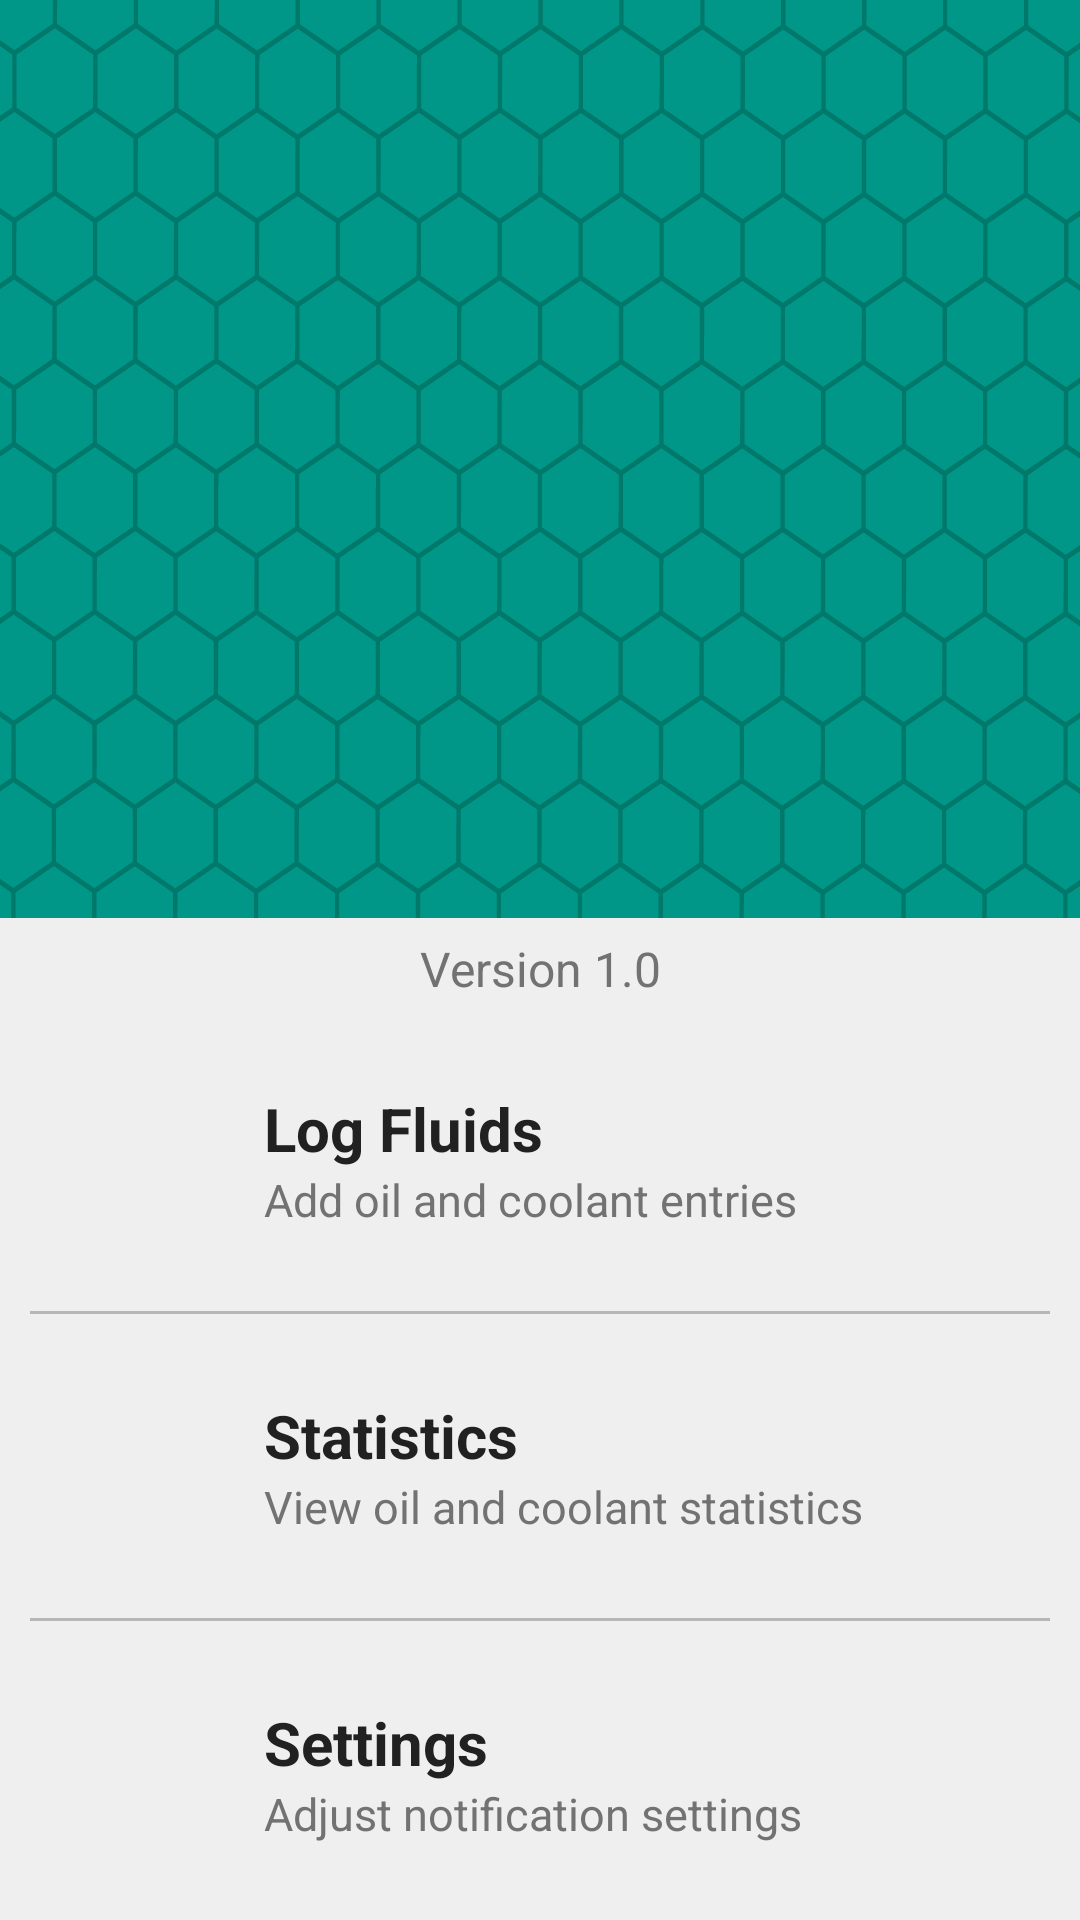

The Android layout XML behind this screen, and the referenced resources:
<!-- AndroidManifest.xml: activity theme MainMenuTheme -->
<!-- res/layout/activity_main.xml -->
<LinearLayout xmlns:android="http://schemas.android.com/apk/res/android"
    xmlns:app="http://schemas.android.com/apk/res-auto"
    android:layout_width="match_parent"
    android:layout_height="match_parent"
    android:orientation="vertical">

    <LinearLayout
        android:layout_width="match_parent"
        android:layout_height="0dp"
        android:layout_weight="2"
        android:background="@drawable/layer_main_menu_background"
        android:gravity="center"
        android:orientation="vertical">

        <ImageView
            android:layout_width="wrap_content"
            android:layout_height="wrap_content"
            android:contentDescription="@string/main_menu_logo_description"
            app:srcCompat="@drawable/main_logo"/>

    </LinearLayout>

>    <TextView
        android:layout_width="match_parent"
        android:layout_height="wrap_content"
        android:paddingTop="6dp"
        android:text="@string/app_version"
        android:textColor="@color/TextSecondary"
        android:textSize="16sp"
        android:gravity="center"/>

    <LinearLayout
        android:layout_width="fill_parent"
        android:layout_height="0dp"
        android:layout_weight="2"
        android:paddingLeft="10dp"
        android:paddingRight="10dp"
        android:orientation="vertical"
        android:gravity="bottom"
        android:divider="@drawable/divider"
        android:showDividers="middle">

        <LinearLayout
            android:id="@+id/button_log_fluids"
            android:orientation="horizontal"
            android:layout_height="0dp"
            android:layout_weight="1"
            android:layout_width="match_parent"
            android:gravity="center"
            android:clickable="true"
            android:background="@color/WindowBackground" >

            <LinearLayout
                android:layout_width="0dp"
                android:layout_weight="1"
                android:layout_height="match_parent"
                android:gravity="center">

                <ImageView
                    android:layout_width="wrap_content"
                    android:layout_height="wrap_content"
                    android:contentDescription="@string/log_fluids_icon_description"
                    android:gravity="center"
                    app:srcCompat="@drawable/ic_log_button" />

            </LinearLayout>

            <LinearLayout
                android:layout_width="0dp"
                android:layout_weight="4"
                android:layout_height="match_parent"
                android:paddingLeft="10dp"
                android:orientation="vertical"
                android:gravity="center_vertical">

                <TextView
                    android:layout_width="wrap_content"
                    android:layout_height="wrap_content"
                    android:text="@string/button_log_fluids"
                    android:textStyle="bold"
                    android:textColor="@color/TextPrimary"
                    android:textSize="@dimen/font_size_main_menu_button"/>

                <TextView
                    android:layout_width="wrap_content"
                    android:layout_height="wrap_content"
                    android:text="@string/button_log_fluids_description"
                    android:textColor="@color/TextSecondary"
                    android:textSize="@dimen/font_size_main_menu_button_sub"/>

            </LinearLayout>


        </LinearLayout>


        <LinearLayout
            android:id="@+id/button_statistics"
            android:orientation="horizontal"
            android:layout_height="0dp"
            android:layout_weight="1"
            android:layout_width="match_parent"
            android:gravity="center"
            android:clickable="true"
            android:background="@color/WindowBackground" >

            <LinearLayout
                android:layout_width="0dp"
                android:layout_weight="1"
                android:layout_height="match_parent"
                android:gravity="center">

                <ImageView
                    android:layout_width="wrap_content"
                    android:layout_height="wrap_content"
                    android:contentDescription="@string/statistics_icon_description"
                    app:srcCompat="@drawable/ic_statistics_button" />

            </LinearLayout>

            <LinearLayout
                android:layout_width="0dp"
                android:layout_weight="4"
                android:layout_height="match_parent"
                android:paddingLeft="10dp"
                android:orientation="vertical"
                android:gravity="center_vertical">

                <TextView
                    android:layout_width="wrap_content"
                    android:layout_height="wrap_content"
                    android:text="@string/button_statistics"
                    android:textStyle="bold"
                    android:textColor="@color/TextPrimary"
                    android:textSize="@dimen/font_size_main_menu_button" />

                <TextView
                    android:layout_width="wrap_content"
                    android:layout_height="wrap_content"
                    android:text="@string/button_statistics_description"
                    android:textColor="@color/TextSecondary"
                    android:textSize="@dimen/font_size_main_menu_button_sub"/>

            </LinearLayout>

        </LinearLayout>


        <LinearLayout
            android:id="@+id/button_settings"
            android:orientation="horizontal"
            android:layout_height="0dp"
            android:layout_weight="1"
            android:layout_width="match_parent"
            android:gravity="center"
            android:clickable="true"
            android:background="@color/WindowBackground" >

            <LinearLayout
                android:layout_width="0dp"
                android:layout_weight="1"
                android:layout_height="match_parent"
                android:gravity="center">

                <ImageView
                    android:layout_width="wrap_content"
                    android:layout_height="wrap_content"
                    android:contentDescription="@string/settings_icon_description"
                    app:srcCompat="@drawable/ic_settings_button" />

            </LinearLayout>

            <LinearLayout
                android:layout_width="0dp"
                android:layout_weight="4"
                android:layout_height="match_parent"
                android:paddingLeft="10dp"
                android:orientation="vertical"
                android:gravity="center_vertical">

                <TextView
                    android:layout_width="wrap_content"
                    android:layout_height="wrap_content"
                    android:text="@string/button_settings"
                    android:textStyle="bold"
                    android:textColor="@color/TextPrimary"
                    android:textSize="@dimen/font_size_main_menu_button" />

                <TextView
                    android:layout_width="wrap_content"
                    android:layout_height="wrap_content"
                    android:text="@string/button_settings_description"
                    android:textColor="@color/TextSecondary"
                    android:textSize="@dimen/font_size_main_menu_button_sub"/>

            </LinearLayout>

        </LinearLayout>

    </LinearLayout>

</LinearLayout>
<!-- resources referenced by this layout -->
<resources>
  <color name="TextPrimary">#212121</color>
  <color name="TextSecondary">#727272</color>
  <color name="WindowBackground">#EFEFEF</color>
  <dimen name="font_size_main_menu_button">18sp</dimen>
  <dimen name="font_size_main_menu_button_sub">13sp</dimen>
  <!-- drawable divider (drawable) -->
  <?xml version="1.0" encoding="utf-8"?>
  <shape xmlns:android="http://schemas.android.com/apk/res/android">
      <size android:height="1dp" />
      <solid android:color="@color/DividerColor" />
  </shape>
  <!-- drawable layer_main_menu_background (drawable) -->
  <?xml version="1.0" encoding="utf-8"?>
  <layer-list xmlns:android="http://schemas.android.com/apk/res/android">
      <item android:drawable="@drawable/honeycomb_background"/>
  </layer-list>
  <string name="app_version">Version 1.0</string>
  <string name="button_log_fluids">Log Fluids</string>
  <string name="button_log_fluids_description">Add oil and coolant entries</string>
  <string name="button_settings">Settings</string>
  <string name="button_settings_description">Adjust notification settings</string>
  <string name="button_statistics">Statistics</string>
  <string name="button_statistics_description">View oil and coolant statistics</string>
  <string name="log_fluids_icon_description">Log fluids icon</string>
  <string name="main_menu_logo_description">Check My Fluids main menu logo</string>
  <string name="settings_icon_description">Settings icon</string>
  <string name="statistics_icon_description">Statistics icon</string>
  <style name="MainMenuTheme" parent="AppTheme">
          <item name="windowActionBar">false</item>
          <item name="windowNoTitle">true</item>
      </style>
  <color name="DividerColor">#B6B6B6</color>
  <color name="AccentColor">#9E9E9E</color>
  <style name="AppTheme" parent="@style/Theme.AppCompat.Light.DarkActionBar">
          <item name="colorPrimary">@color/ColorPrimary</item>
          <item name="colorPrimaryDark">@color/ColorPrimaryDark</item>
          <item name="android:windowBackground">@color/WindowBackground</item>
          <item name="android:windowContentOverlay">@null</item>
          <item name="android:alertDialogTheme">@style/AppCompatAlertDialogStyle</item>
          <item name="android:listSeparatorTextViewStyle">@style/PreferenceListHeader</item>
      </style>
  <color name="ColorPrimary">#009688</color>
  <color name="ColorPrimaryDark">#00796B</color>
  <style name="AppCompatAlertDialogStyle" parent="Theme.AppCompat.Light.Dialog">
          <item name="colorAccent">@color/ColorPrimary</item>
          <item name="android:textStyle">bold</item>
          <item name="android:windowBackground">@android:color/transparent</item>
          <item name="android:background">@android:color/transparent</item>
          <item name="android:windowIsFloating">true</item>
          <item name="android:windowMinWidthMajor">@android:dimen/dialog_min_width_major</item>
          <item name="android:windowMinWidthMinor">@android:dimen/dialog_min_width_minor</item>
      </style>
  <style name="PreferenceListHeader">
          <item name="android:layout_width">match_parent</item>
          <item name="android:layout_height">30dp</item>
          <item name="android:textStyle">bold</item>
          <item name="android:textColor">@color/ColorPrimary</item>
          <item name="android:textSize">15sp</item>
          <item name="android:gravity">bottom</item>
          <item name="android:paddingLeft">5sp</item>
      </style>
</resources>
